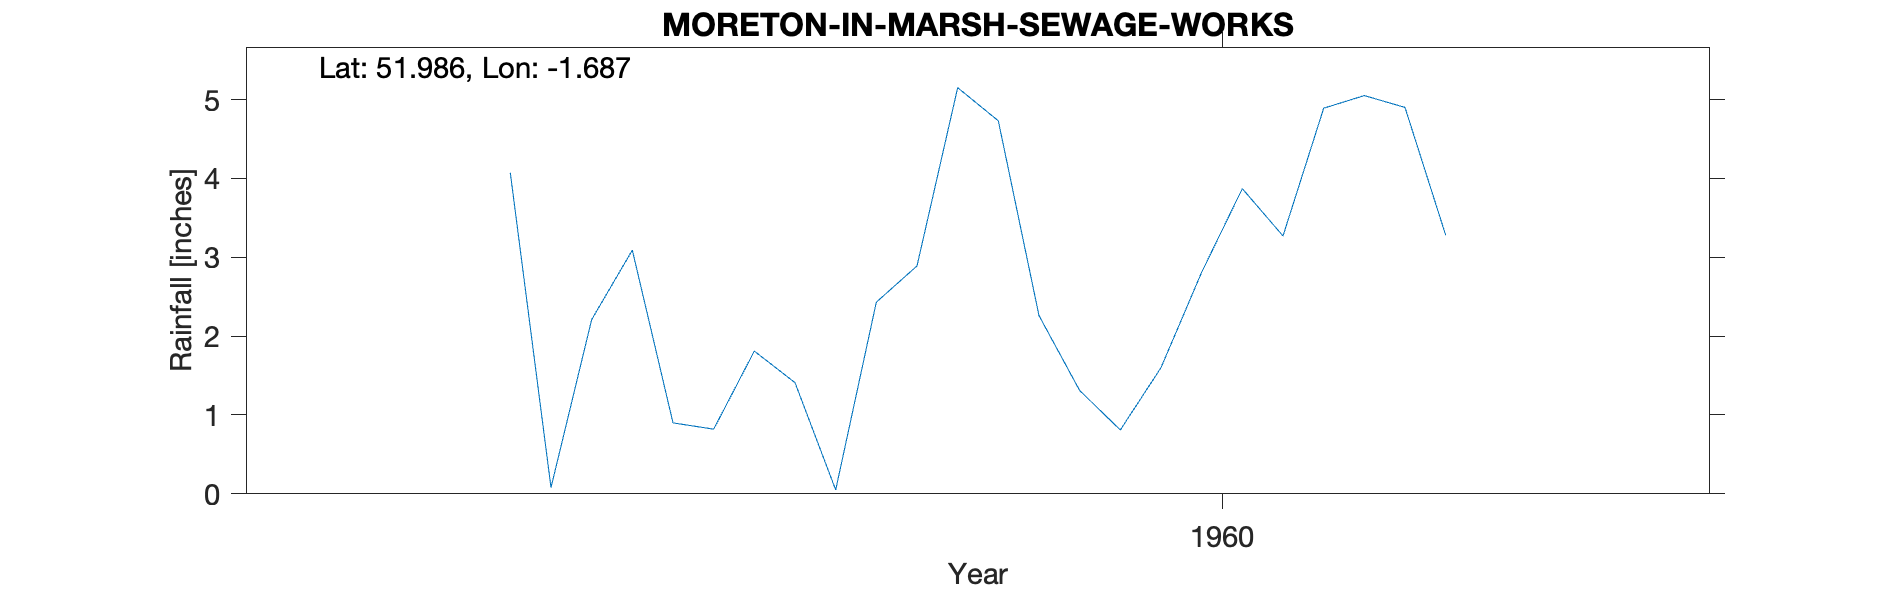

The table this chart was drawn from, first rows:
MORETON-IN-MARSH-SEWAGE-WORKS, , , , , , , , , , 
Grid ref, SP216320, Long, -1.687, Lat, 51.99, Elevation, 435, ft, , 
Station no, 2213/8, , , , , , , , , 
, 1951, 1952, 1953, 1954, 1955, 1956, 1957, 1958, 1959, 1960
January, , , , , , , , , 4.07, 4.73
February, , , , , , , , , 0.08, 2.26
March, , , , , , , , , 2.21, 1.31
April, , , , , , , , , 3.09, 0.81
May, , , , , , , , , 0.9, 1.6
June, , , , , , , , , 0.82, 2.81
July, , , , , , , , , 1.81, 3.87
August, , , , , , , , , 1.41, 3.27
September, , , , , , , , , 0.05, 4.89
October, , , , , , , , , 2.43, 5.05
November, , , , , , , , , 2.89, 4.9
December, , , , , , , , , 5.15, 3.28
Total, , , , , , , , , 24.91, 38.78
